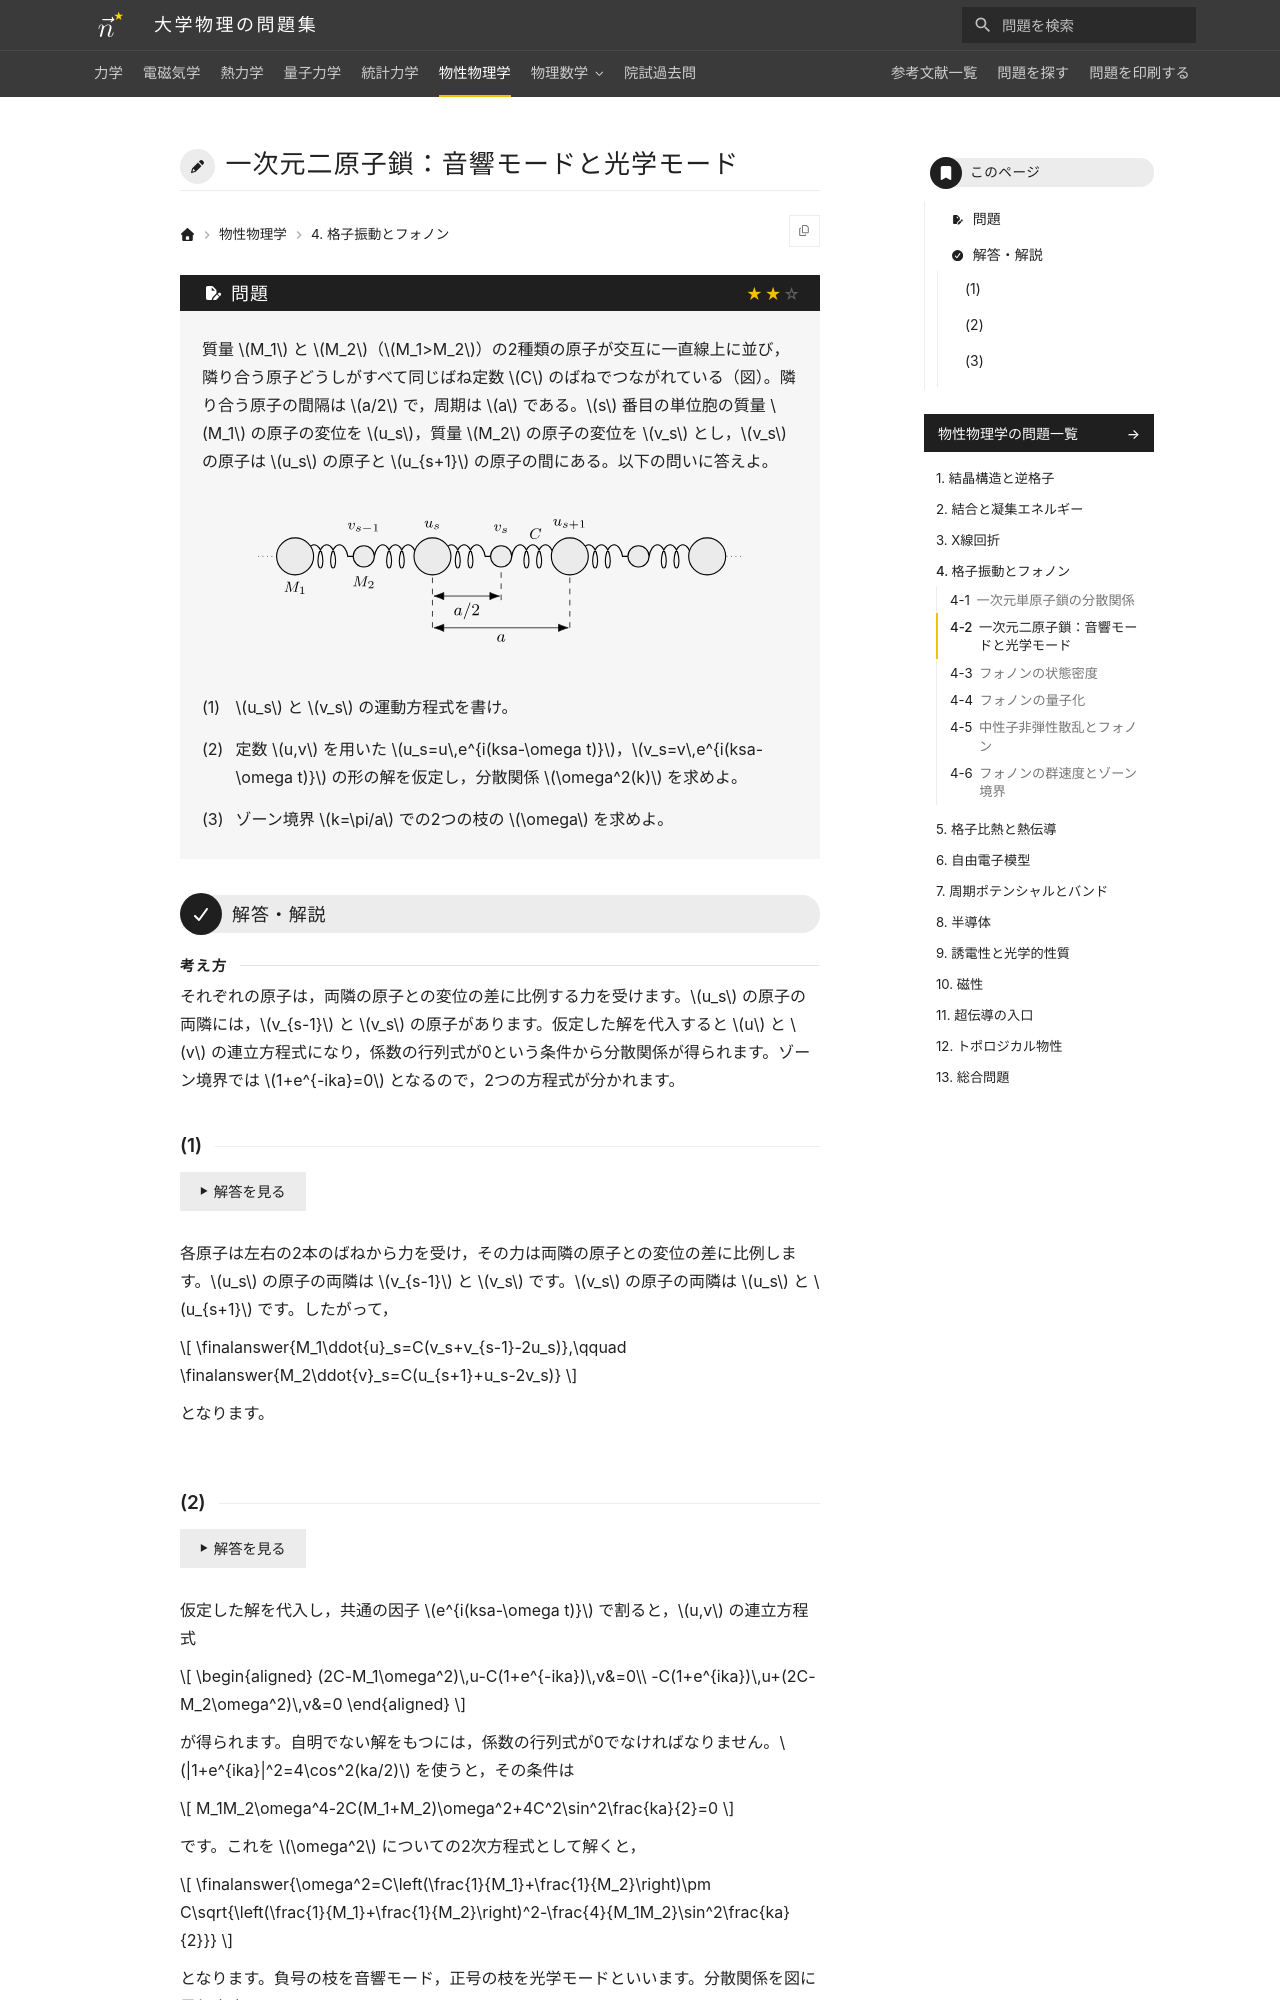

repository: Nanana-2/physics-site · page: 06solid_state/04/04_020/index.html · generator: mkdocs

---
tags:
  - 標準
---

# 一次元二原子鎖：音響モードと光学モード

## 問題
質量 $M_1$ と $M_2$（$M_1>M_2$）の2種類の原子が交互に一直線上に並び，隣り合う原子どうしがすべて同じばね定数 $C$ のばねでつながれている（図）。隣り合う原子の間隔は $a/2$ で，周期は $a$ である。$s$ 番目の単位胞の質量 $M_1$ の原子の変位を $u_s$，質量 $M_2$ の原子の変位を $v_s$ とし，$v_s$ の原子は $u_s$ の原子と $u_{s+1}$ の原子の間にある。以下の問いに答えよ。

<figure class="problem-figure" markdown>
![問題の図](../../assets/figures/solid-state/04_020-p-light.svg#only-light)
![問題の図](../../assets/figures/solid-state/04_020-p-dark.svg#only-dark)
</figure>

(1) $u_s$ と $v_s$ の運動方程式を書け。

(2) 定数 $u,v$ を用いた $u_s=u\,e^{i(ksa-\omega t)}$，$v_s=v\,e^{i(ksa-\omega t)}$ の形の解を仮定し，分散関係 $\omega^2(k)$ を求めよ。

(3) ゾーン境界 $k=\pi/a$ での2つの枝の $\omega$ を求めよ。

---

## 解答・解説

<div class="approach" markdown>
それぞれの原子は，両隣の原子との変位の差に比例する力を受けます。$u_s$ の原子の両隣には，$v_{s-1}$ と $v_s$ の原子があります。仮定した解を代入すると $u$ と $v$ の連立方程式になり，係数の行列式が0という条件から分散関係が得られます。ゾーン境界では $1+e^{-ika}=0$ となるので，2つの方程式が分かれます。
</div>

### (1)
各原子は左右の2本のばねから力を受け，その力は両隣の原子との変位の差に比例します。$u_s$ の原子の両隣は $v_{s-1}$ と $v_s$ です。$v_s$ の原子の両隣は $u_s$ と $u_{s+1}$ です。したがって，

$$
\finalanswer{M_1\ddot{u}_s=C(v_s+v_{s-1}-2u_s)},\qquad \finalanswer{M_2\ddot{v}_s=C(u_{s+1}+u_s-2v_s)}
$$

となります。
